The GitHub repository abi131205/EYE_SCLERA_DETECTION contains a labelled image folder "split" with 2 categories: jaundice, normal. Examples follow, each with its label.

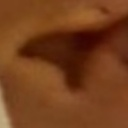
Label: normal

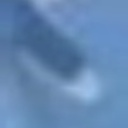
Label: jaundice

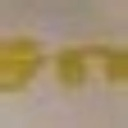
Label: normal

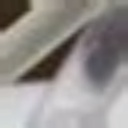
Label: jaundice

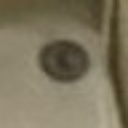
Label: normal

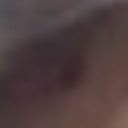
Label: jaundice
